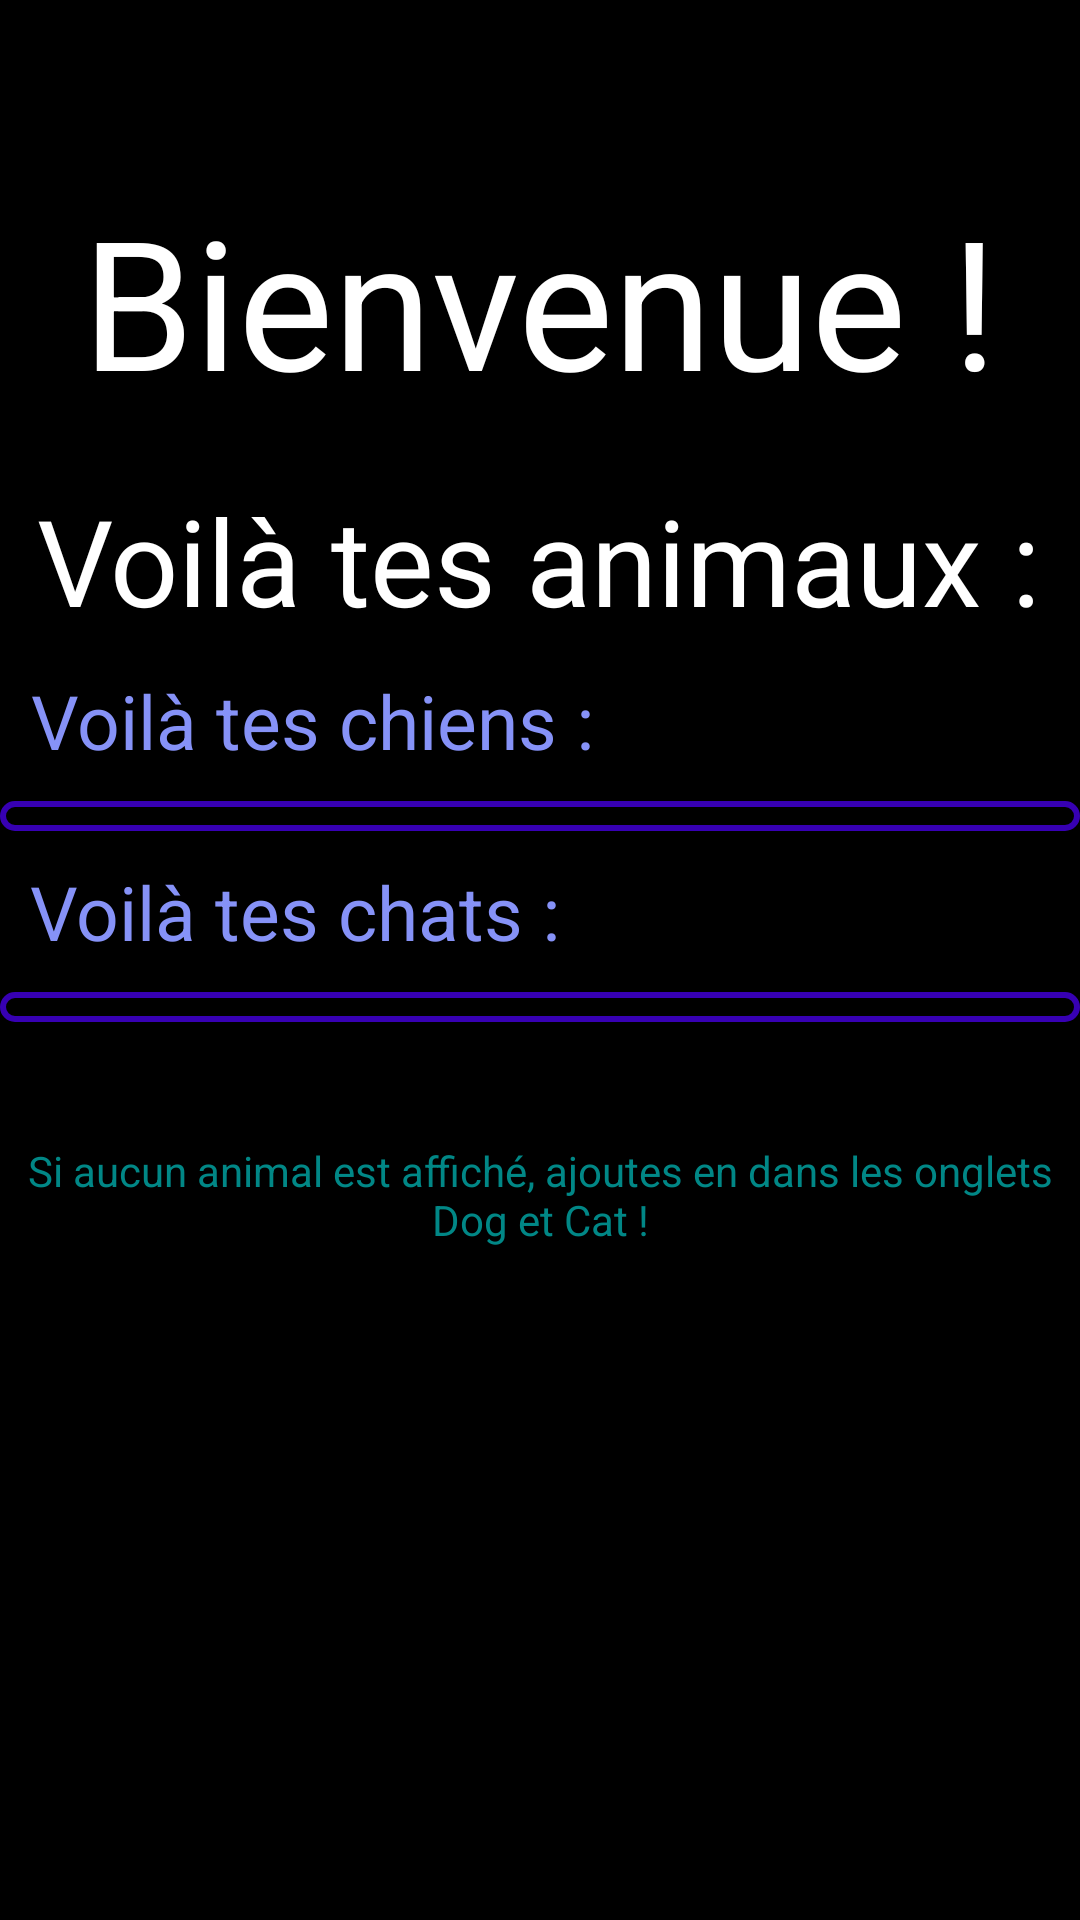

Reconstruct the res/layout file that produces this screen, plus the resources it refers to.
<!-- AndroidManifest.xml: application theme Theme.ProjetMobile -->
<!-- res/layout/fragment_home.xml -->
<?xml version="1.0" encoding="utf-8"?>
<ScrollView xmlns:android="http://schemas.android.com/apk/res/android"
    android:layout_width="match_parent"
    android:layout_height="match_parent"
    android:background="?attr/colorPrimary">

    <RelativeLayout xmlns:tools="http://schemas.android.com/tools"
        android:layout_width="match_parent"
        android:layout_height="wrap_content"
        tools:context=".HomeFragment"
        >

        <TextView
            android:id="@+id/welcome"
            android:layout_width="wrap_content"
            android:layout_height="wrap_content"
            android:layout_centerHorizontal="true"
            android:layout_marginTop="60dp"
            android:text="@string/bienvenue"
            android:textColor="?android:attr/textColorPrimary"
            android:textSize="60sp" />
        <TextView
            android:id="@+id/welcomepets"
            android:layout_width="wrap_content"
            android:layout_height="wrap_content"
            android:layout_centerHorizontal="true"
            android:layout_marginTop="20dp"
            android:text="@string/voil_tes_animaux"
            android:layout_below="@id/welcome"
            android:textColor="?android:attr/textColorPrimary"
            android:textSize="40sp" />



        <TextView
            android:id="@+id/dogTitle"
            android:layout_width="wrap_content"
            android:layout_height="wrap_content"
            android:layout_below="@id/welcomepets"
            android:layout_margin="10dp"
            android:gravity="center_horizontal"
            android:text="@string/here_are_your_dogs"
            android:textColor="?android:attr/statusBarColor"
            android:textSize="25sp" />

        <androidx.recyclerview.widget.RecyclerView
            android:layout_centerHorizontal="true"
            android:id="@+id/dogsLayout"
            android:layout_below="@id/dogTitle"
            android:layout_width="fill_parent"
            android:layout_height="wrap_content"
            android:layout_centerInParent="true"
            android:background="@drawable/rounded_corners"/>

        <TextView
            android:id="@+id/catTitle"
            android:layout_width="wrap_content"
            android:layout_height="wrap_content"
            android:layout_below="@id/dogsLayout"
            android:layout_margin="10dp"
            android:text="@string/here_are_your_cats"
            android:textColor="?android:attr/statusBarColor"
            android:textSize="25sp" />

        <androidx.recyclerview.widget.RecyclerView
            android:layout_centerHorizontal="true"
            android:layout_marginBottom="40dp"
            android:id="@+id/catsLayout"
            android:layout_centerInParent="true"
            android:layout_below="@id/catTitle"
            android:orientation="vertical"
            android:layout_width="fill_parent"
            android:layout_height="wrap_content"
            android:background="@drawable/rounded_corners" />

        <TextView
            android:layout_width="wrap_content"
            android:layout_height="wrap_content"
            android:textColor="@color/design_default_color_secondary_variant"
            android:layout_centerHorizontal="true"
            android:gravity="center"
            android:layout_below="@id/catsLayout"
            android:text="@string/si_aucun_animal_est_affich_ajoute_en_dans_les_onglets_dog_et_cat" />

    </RelativeLayout>
</ScrollView>
<!-- resources referenced by this layout -->
<resources>
  <!-- drawable rounded_corners (drawable) -->
  <?xml version="1.0" encoding="utf-8"?>
  <shape
      xmlns:android="http://schemas.android.com/apk/res/android"
      android:shape="rectangle"   >
  
      <solid
          android:color="?android:attr/textColorSecondary" >
      </solid>
  
      <stroke
          android:width="2dp"
          android:color="@color/design_default_color_primary_variant" >
      </stroke>
  
      <padding
          android:left="5dp"
          android:top="5dp"
          android:right="5dp"
          android:bottom="5dp"    >
      </padding>
  
      <corners
          android:radius="11dp"   >
      </corners>
  
  </shape>
  <string name="bienvenue">Bienvenue !</string>
  <string name="here_are_your_cats">Voilà tes chats :</string>
  <string name="here_are_your_dogs">Voilà tes chiens :</string>
  <string name="si_aucun_animal_est_affich_ajoute_en_dans_les_onglets_dog_et_cat">Si aucun animal est affiché, ajoutes en dans les onglets Dog et Cat !</string>
  <string name="voil_tes_animaux">Voilà tes animaux :</string>
  <style name="Theme.ProjetMobile" parent="Base.Theme.ProjetMobile"> </style>
  <style name="Base.Theme.ProjetMobile" parent="Theme.MaterialComponents.DayNight.NoActionBar">
          
          
          <item name="colorPrimary">@color/black</item>
          <item name="colorPrimaryVariant">@color/white</item>
          <item name="android:textColorPrimary">@color/white</item>
          <item name="android:statusBarColor">@color/lavender</item>
      </style>
  <color name="black">#FF000000</color>
  <color name="white">#FFFFFFFF</color>
  <color name="lavender">#8692F7</color>
</resources>
